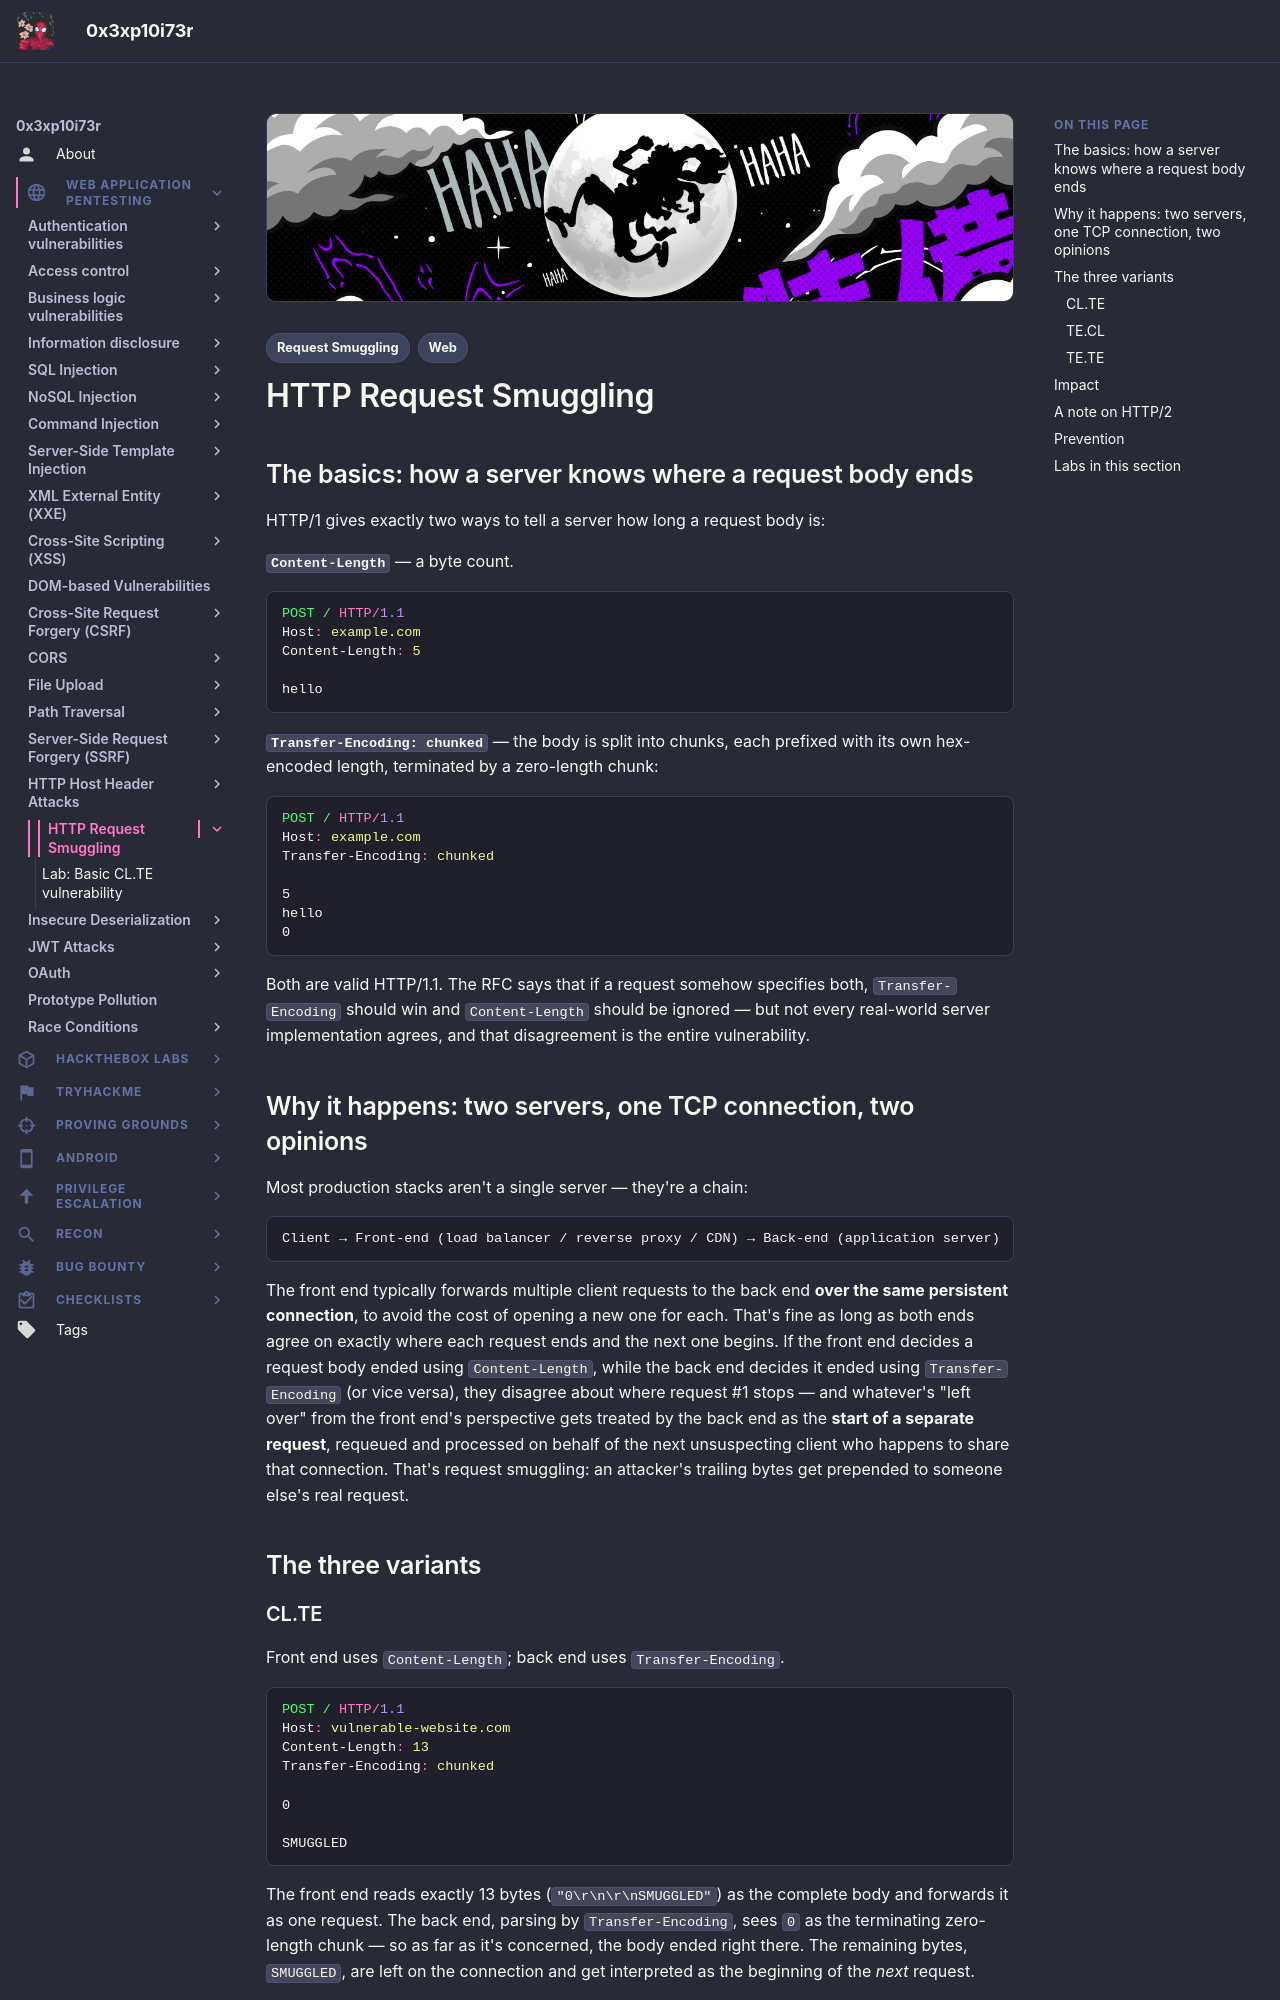

repository: 0x3xp10i73r/offsec-vault · page: web-application-pentesting/http-request-smuggling/index.html · generator: mkdocs

---
title: "HTTP Request Smuggling"
description: "How CL and TE disagree on where a request ends, why that lets an attacker smuggle a hidden request past a front end, and the CL.TE / TE.CL / TE.TE variants — with a lab walkthrough."
tags:
  - Web
  - Request Smuggling
---

# HTTP Request Smuggling

## The basics: how a server knows where a request body ends

HTTP/1 gives exactly two ways to tell a server how long a request body is:

**`Content-Length`** — a byte count.

```http
POST / HTTP/1.1
Host: example.com
Content-Length: 5

hello
```

**`Transfer-Encoding: chunked`** — the body is split into chunks, each prefixed with its own hex-encoded length, terminated by a zero-length chunk:

```http
POST / HTTP/1.1
Host: example.com
Transfer-Encoding: chunked

5
hello
0

```

Both are valid HTTP/1.1. The RFC says that if a request somehow specifies both, `Transfer-Encoding` should win and `Content-Length` should be ignored — but not every real-world server implementation agrees, and that disagreement is the entire vulnerability.

## Why it happens: two servers, one TCP connection, two opinions

Most production stacks aren't a single server — they're a chain:

```
Client → Front-end (load balancer / reverse proxy / CDN) → Back-end (application server)
```

The front end typically forwards multiple client requests to the back end **over the same persistent connection**, to avoid the cost of opening a new one for each. That's fine as long as both ends agree on exactly where each request ends and the next one begins. If the front end decides a request body ended using `Content-Length`, while the back end decides it ended using `Transfer-Encoding` (or vice versa), they disagree about where request #1 stops — and whatever's "left over" from the front end's perspective gets treated by the back end as the **start of a separate request**, requeued and processed on behalf of the next unsuspecting client who happens to share that connection. That's request smuggling: an attacker's trailing bytes get prepended to someone else's real request.

## The three variants

### CL.TE

Front end uses `Content-Length`; back end uses `Transfer-Encoding`.

```http
POST / HTTP/1.1
Host: vulnerable-website.com
Content-Length: 13
Transfer-Encoding: chunked

0

SMUGGLED
```

The front end reads exactly 13 bytes (`"0\r\n\r\nSMUGGLED"`) as the complete body and forwards it as one request. The back end, parsing by `Transfer-Encoding`, sees `0` as the terminating zero-length chunk — so as far as it's concerned, the body ended right there. The remaining bytes, `SMUGGLED`, are left on the connection and get interpreted as the beginning of the *next* request.
